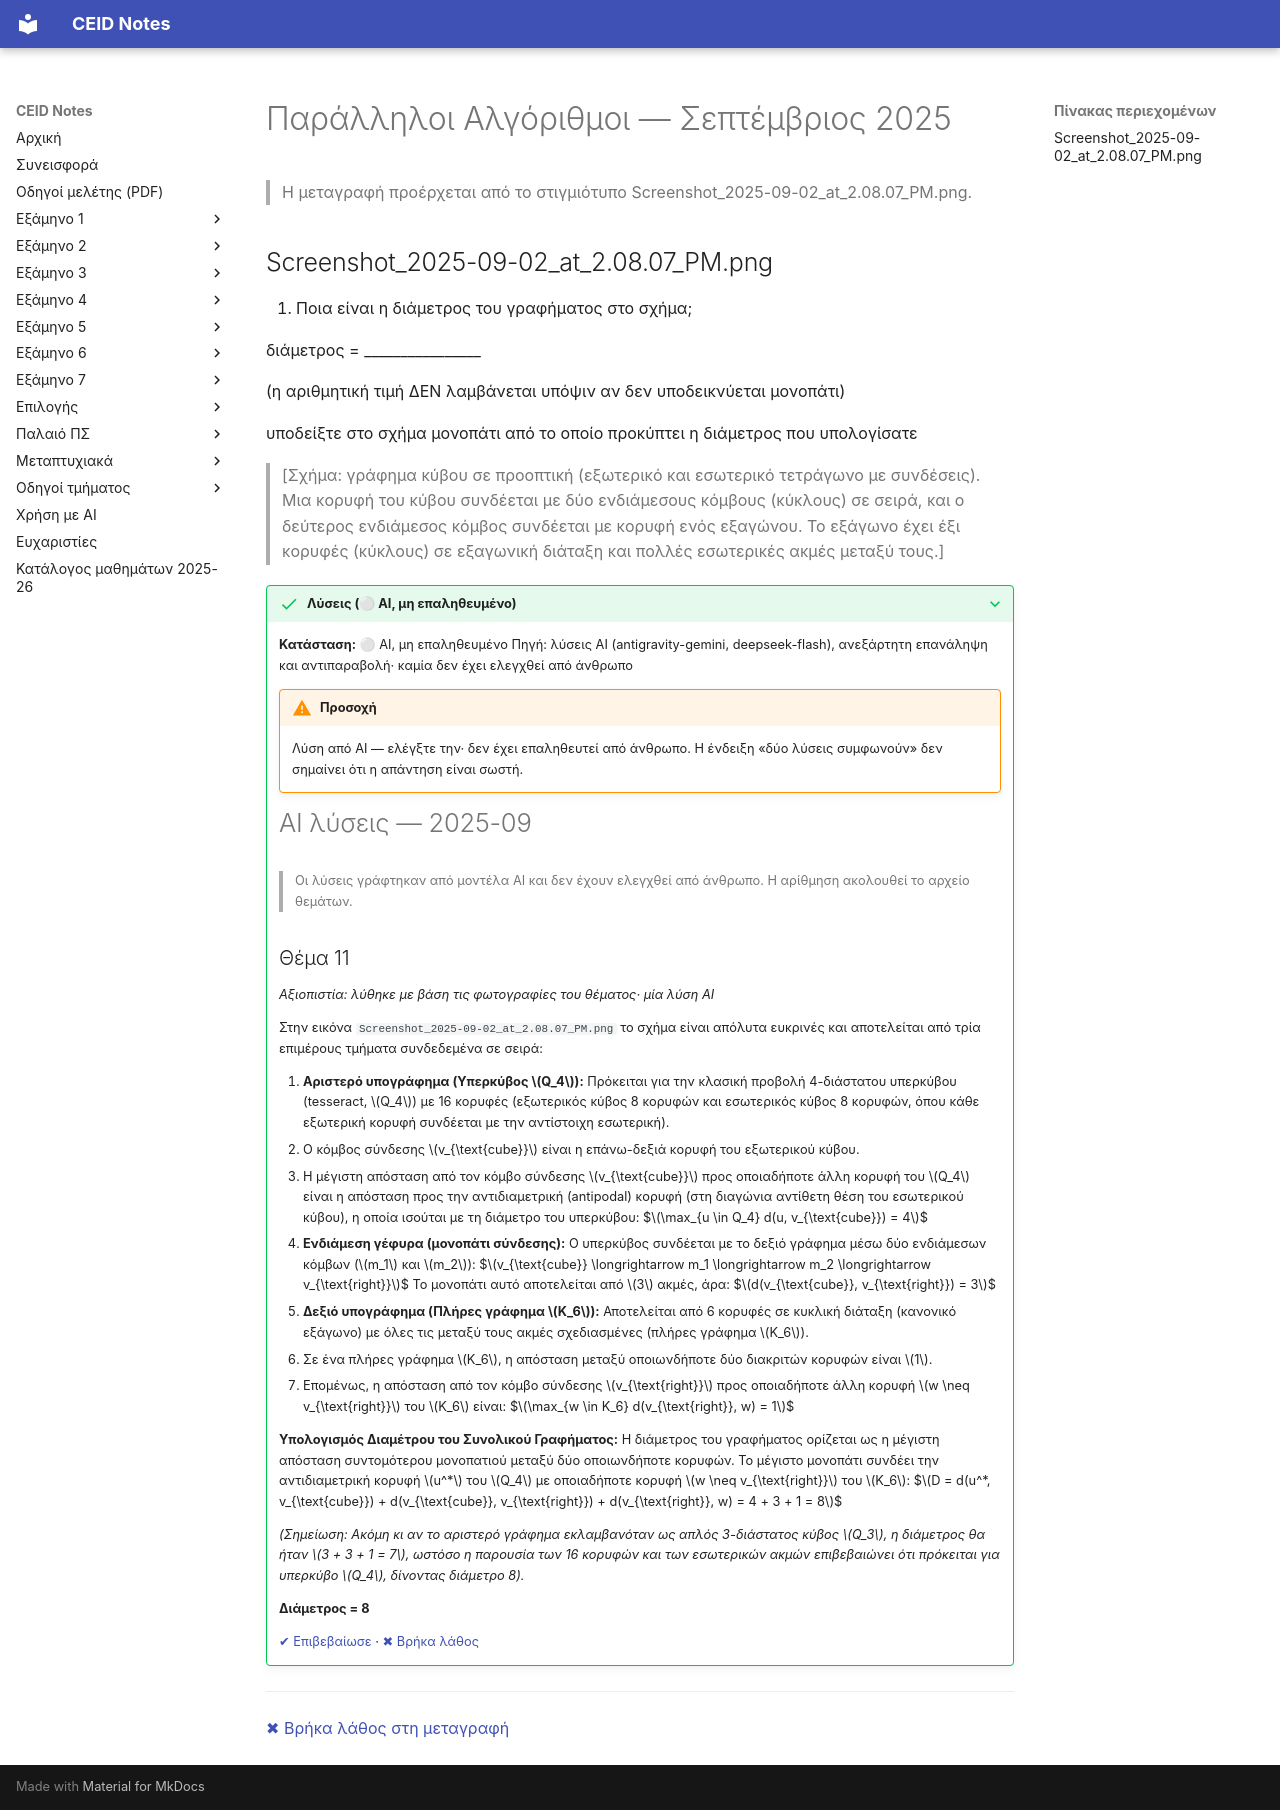

repository: kdngiorgos/ceid-notes · page: Electives (Μαθήματα Επιλογής)/Χειμερινά (Winter-Fall)/Παράλληλοι Αλγόριθμοι - CEID_NE4128/Previous Exams/2025-09.html · generator: mkdocs

---
course: CEID_NE4128
session: 2025-09
label: Σεπτέμβριος 2025 (από την ημερομηνία δημοσίευσης στο Discord)
sources:
- Screenshot_2025-09-02_at_2.08.07_PM.png
format: open
duration_min: null
notes: Η χρονολογία προκύπτει από την ημερομηνία δημοσίευσης στο Discord (2 Σεπτεμβρίου 2025)· δεν εκτυπώνεται στο στιγμιότυπο.
transcription: verbatim
solutions: ai-unverified
---
# Παράλληλοι Αλγόριθμοι — Σεπτέμβριος 2025

> Η μεταγραφή προέρχεται από το στιγμιότυπο Screenshot_2025-09-02_at_2.08.07_PM.png.

## Screenshot_2025-09-02_at_2.08.07_PM.png

11. Ποια είναι η διάμετρος του γραφήματος στο σχήμα;

διάμετρος = ________________

(η αριθμητική τιμή ΔΕΝ λαμβάνεται υπόψιν αν δεν υποδεικνύεται μονοπάτι)

υποδείξτε στο σχήμα μονοπάτι από το οποίο προκύπτει η διάμετρος που υπολογίσατε

> [Σχήμα: γράφημα κύβου σε προοπτική (εξωτερικό και εσωτερικό τετράγωνο με συνδέσεις). Μια κορυφή του κύβου συνδέεται με δύο ενδιάμεσους κόμβους (κύκλους) σε σειρά, και ο δεύτερος ενδιάμεσος κόμβος συνδέεται με κορυφή ενός εξαγώνου. Το εξάγωνο έχει έξι κορυφές (κύκλους) σε εξαγωνική διάταξη και πολλές εσωτερικές ακμές μεταξύ τους.]

??? success "Λύσεις (⚪ AI, μη επαληθευμένο)"
    **Κατάσταση:** ⚪ AI, μη επαληθευμένο
    Πηγή: λύσεις AI (antigravity-gemini, deepseek-flash), ανεξάρτητη επανάληψη και αντιπαραβολή· καμία δεν έχει ελεγχθεί από άνθρωπο

    !!! warning "Προσοχή"
        Λύση από AI — ελέγξτε την· δεν έχει επαληθευτεί από άνθρωπο. Η ένδειξη «δύο λύσεις συμφωνούν» δεν σημαίνει ότι η απάντηση είναι σωστή.

    # AI λύσεις — 2025-09

    > Οι λύσεις γράφτηκαν από μοντέλα AI και δεν έχουν ελεγχθεί από άνθρωπο. Η αρίθμηση ακολουθεί το αρχείο θεμάτων.

    ## Θέμα 11

    *Αξιοπιστία: λύθηκε με βάση τις φωτογραφίες του θέματος· μία λύση AI*

    Στην εικόνα `Screenshot_2025-09-02_at_2.08.07_PM.png` το σχήμα είναι απόλυτα ευκρινές και αποτελείται από τρία επιμέρους τμήματα συνδεδεμένα σε σειρά:

    1. **Αριστερό υπογράφημα (Υπερκύβος $Q_4$):**
       Πρόκειται για την κλασική προβολή 4-διάστατου υπερκύβου (tesseract, $Q_4$) με 16 κορυφές (εξωτερικός κύβος 8 κορυφών και εσωτερικός κύβος 8 κορυφών, όπου κάθε εξωτερική κορυφή συνδέεται με την αντίστοιχη εσωτερική).
       - Ο κόμβος σύνδεσης $v_{\text{cube}}$ είναι η επάνω-δεξιά κορυφή του εξωτερικού κύβου.
       - Η μέγιστη απόσταση από τον κόμβο σύνδεσης $v_{\text{cube}}$ προς οποιαδήποτε άλλη κορυφή του $Q_4$ είναι η απόσταση προς την αντιδιαμετρική (antipodal) κορυφή (στη διαγώνια αντίθετη θέση του εσωτερικού κύβου), η οποία ισούται με τη διάμετρο του υπερκύβου:
         $$\max_{u \in Q_4} d(u, v_{\text{cube}}) = 4$$

    2. **Ενδιάμεση γέφυρα (μονοπάτι σύνδεσης):**
       Ο υπερκύβος συνδέεται με το δεξιό γράφημα μέσω δύο ενδιάμεσων κόμβων ($m_1$ και $m_2$):
       $$v_{\text{cube}} \longrightarrow m_1 \longrightarrow m_2 \longrightarrow v_{\text{right}}$$
       Το μονοπάτι αυτό αποτελείται από $3$ ακμές, άρα:
       $$d(v_{\text{cube}}, v_{\text{right}}) = 3$$

    3. **Δεξιό υπογράφημα (Πλήρες γράφημα $K_6$):**
       Αποτελείται από 6 κορυφές σε κυκλική διάταξη (κανονικό εξάγωνο) με όλες τις μεταξύ τους ακμές σχεδιασμένες (πλήρες γράφημα $K_6$).
       - Σε ένα πλήρες γράφημα $K_6$, η απόσταση μεταξύ οποιωνδήποτε δύο διακριτών κορυφών είναι $1$.
       - Επομένως, η απόσταση από τον κόμβο σύνδεσης $v_{\text{right}}$ προς οποιαδήποτε άλλη κορυφή $w \neq v_{\text{right}}$ του $K_6$ είναι:
         $$\max_{w \in K_6} d(v_{\text{right}}, w) = 1$$

    **Υπολογισμός Διαμέτρου του Συνολικού Γραφήματος:**
    Η διάμετρος του γραφήματος ορίζεται ως η μέγιστη απόσταση συντομότερου μονοπατιού μεταξύ δύο οποιωνδήποτε κορυφών.
    Το μέγιστο μονοπάτι συνδέει την αντιδιαμετρική κορυφή $u^*$ του $Q_4$ με οποιαδήποτε κορυφή $w \neq v_{\text{right}}$ του $K_6$:
    $$D = d(u^*, v_{\text{cube}}) + d(v_{\text{cube}}, v_{\text{right}}) + d(v_{\text{right}}, w) = 4 + 3 + 1 = 8$$

    *(Σημείωση: Ακόμη κι αν το αριστερό γράφημα εκλαμβανόταν ως απλός 3-διάστατος κύβος $Q_3$, η διάμετρος θα ήταν $3 + 3 + 1 = 7$, ωστόσο η παρουσία των 16 κορυφών και των εσωτερικών ακμών επιβεβαιώνει ότι πρόκειται για υπερκύβο $Q_4$, δίνοντας διάμετρο 8).*

    **Διάμετρος = 8**

    [✔ Επιβεβαίωσε](https://github.com/kdngiorgos/ceid-notes/issues/new?template=verify-solution.yml&title=%CE%95%CF%80%CE%B9%CE%B2%CE%B5%CE%B2%CE%B1%CE%AF%CF%89%CF%83%CE%B7%20%CE%BB%CF%8D%CF%83%CE%B7%CF%82%3A%20CEID_NE4128%202025-09&course=CEID_NE4128&session=2025-09) · [✖ Βρήκα λάθος](https://github.com/kdngiorgos/ceid-notes/issues/new?template=fix-mistake.yml&title=%CE%9B%CE%AC%CE%B8%CE%BF%CF%82%20%CF%83%CF%84%CE%B9%CF%82%20%CE%BB%CF%8D%CF%83%CE%B5%CE%B9%CF%82%3A%20CEID_NE4128%202025-09&course=CEID_NE4128&session=2025-09)

---
[✖ Βρήκα λάθος στη μεταγραφή](https://github.com/kdngiorgos/ceid-notes/issues/new?template=fix-mistake.yml&title=%CE%9B%CE%AC%CE%B8%CE%BF%CF%82%20%CF%83%CF%84%CE%B7%20%CE%BC%CE%B5%CF%84%CE%B1%CE%B3%CF%81%CE%B1%CF%86%CE%AE%3A%20CEID_NE4128%202025-09&course=CEID_NE4128&session=2025-09)
